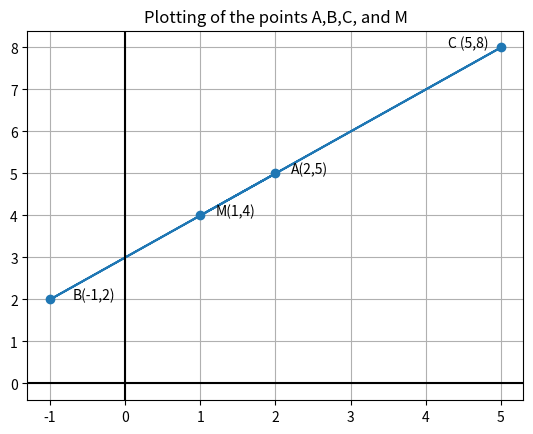

Here is the Python script that generated this plot:
import numpy as np
from matplotlib import pyplot as plt

A = np.array(([2,5]))
B = np.array(([-1,2]))

#M divides AB line segment in 1:2 ratio :
G = 2*A + B

M = np.array(G/(1+2))
print("M", M)

def line(C, M):
 
    a = C[1] - M[1]
    b = M[0] - C[0]
    c = -a*(C[0]) - b*(C[1])
 
    if(b > 0):
        print("The line passing through points C and M is:",
              a, "x + ", b, "y +",c,"= 0", "\n")
    else:
        print("The line passing through points C and M is: ",
              a, "x", b,"y +",c,"= 0", "\n")

C = [5, 8]
M = [1, 4]
line(C, M)

#A(2,5)
#B(-1,2)
#C(5,8)
#M(1,4)
data = np.array([
    [2,5],
    [-1,2],
    [5, 8],
    [1,4]
])
x, y = data.T
plt.plot(x,y, marker = 'o')

plt.axvline(x=0, c="black")
plt.axhline(y=0, c="black")

plt.annotate('A(2,5)',(2,5),(2.2,5))
plt.annotate('B(-1,2)',(-1,2),(-0.7,2))
plt.annotate('M(1,4)',(1,4),(1.2,4))
plt.annotate('C (5,8)',(5,8),(4.3,8))

plt.title('Plotting of the points A,B,C, and M')
plt.grid()
plt.show()
